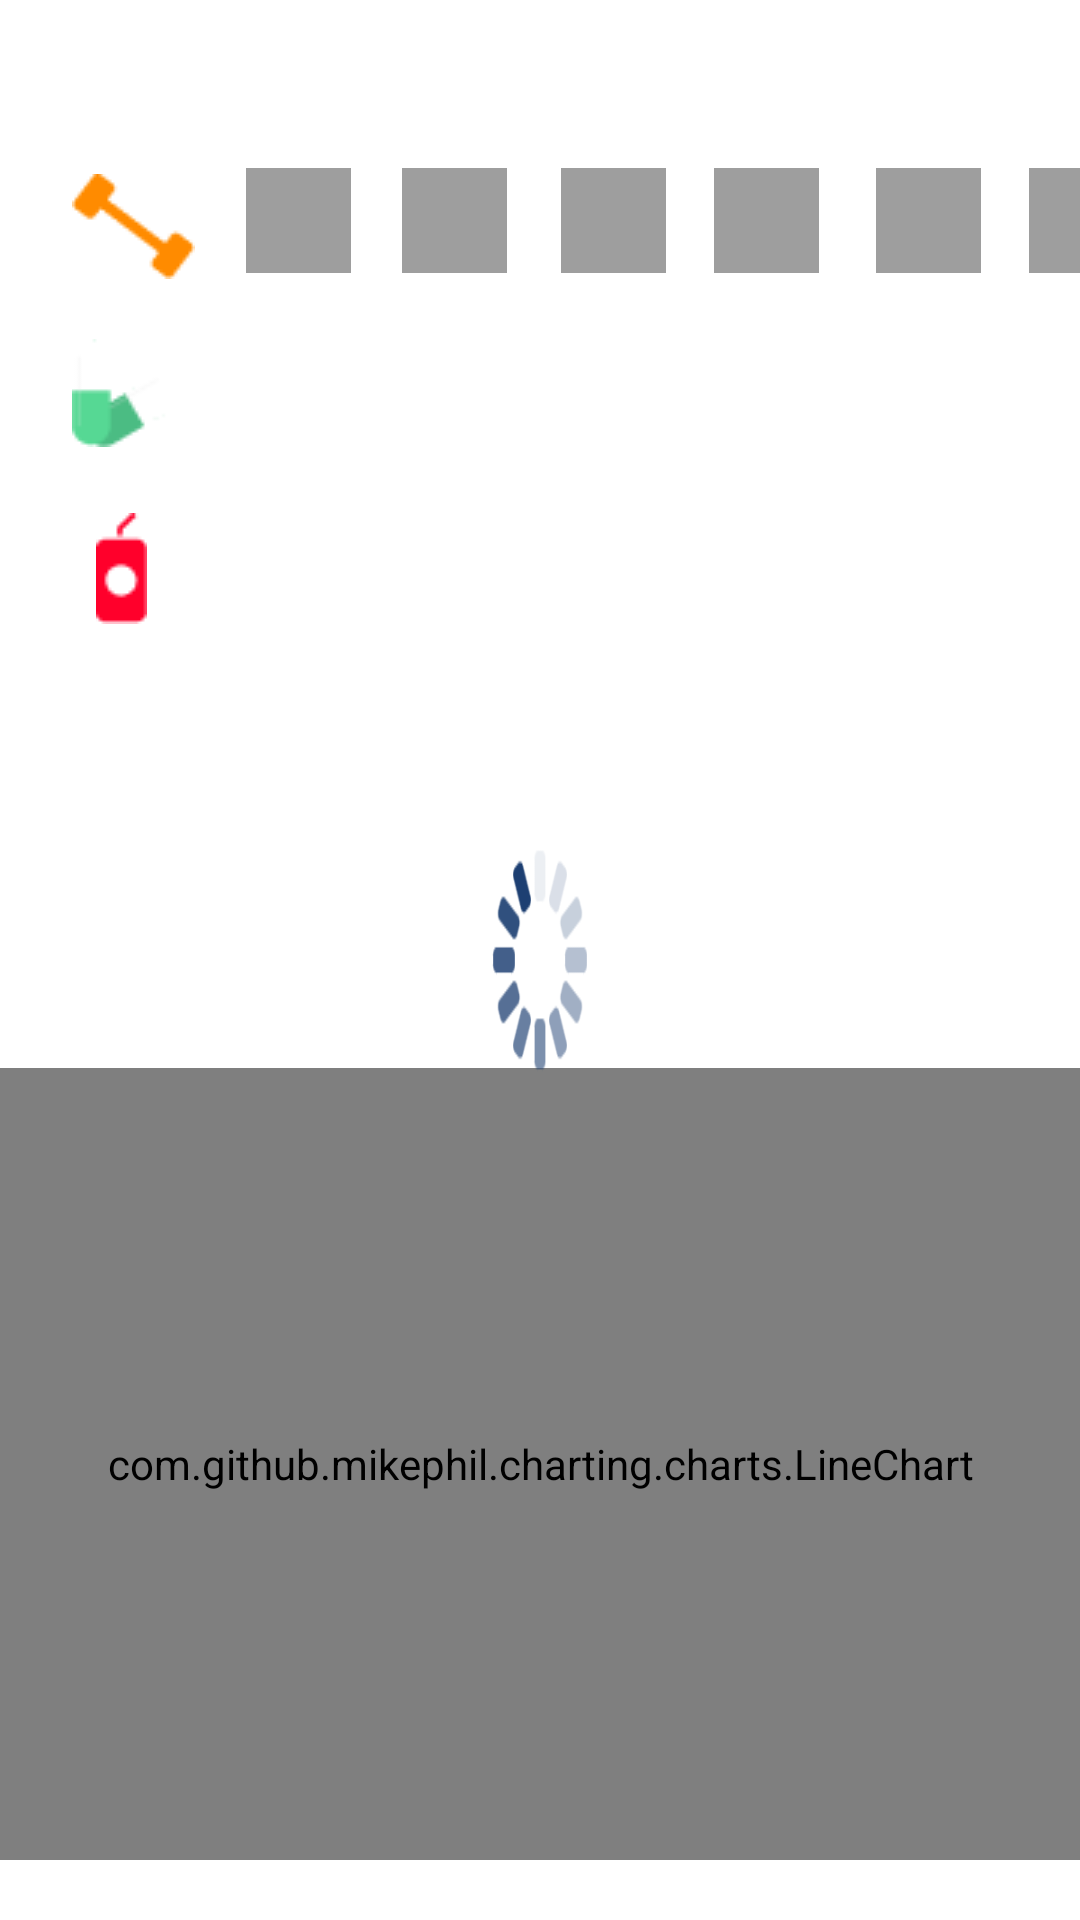

This screen was rendered from an Android layout file. Write that file and the resources it references.
<!-- AndroidManifest.xml: application theme Theme.Diariosono -->
<!-- res/layout/activity_grafico.xml -->
<?xml version="1.0" encoding="utf-8"?>
<RelativeLayout
    xmlns:android="http://schemas.android.com/apk/res/android"
    xmlns:app="http://schemas.android.com/apk/res-auto"
    xmlns:tools="http://schemas.android.com/tools"
    android:layout_width="match_parent"
    android:layout_height="match_parent"
    tools:context=".activity.GraficoActivity"
    android:background="@color/primary">

    <com.github.mikephil.charting.charts.LineChart
        android:id="@+id/chart1"
        android:layout_width="match_parent"
        android:layout_height="match_parent"
        android:layout_below="@+id/textView2"
        android:layout_marginTop="10dp"
        android:layout_marginBottom="20dp">

    </com.github.mikephil.charting.charts.LineChart>
    
    <ImageView
        android:id="@+id/imgAndroid"
        android:layout_width="200dp"
        android:layout_height="250dp"
        android:layout_alignParentStart="true"
        android:layout_alignParentTop="true"
        android:layout_alignParentEnd="true"
        android:layout_alignParentBottom="true"
        android:layout_marginStart="150dp"
        android:layout_marginTop="250dp"
        android:layout_marginEnd="150dp"
        android:layout_marginBottom="250dp"
        android:background="@drawable/loading" />

    <CheckBox
        android:layout_width="35dp"
        android:layout_height="35dp"
        android:layout_below="@+id/textView"
        android:layout_marginStart="17dp"
        android:layout_marginTop="13dp"
        android:layout_toEndOf="@+id/imageView"
        android:button="@drawable/custom_selector"
        android:text="CheckBox"
        android:textAppearance="?android:attr/textAppearanceLarge"
        android:textColor="@color/black" />

    <CheckBox
        android:id="@+id/checkBox3"
        android:layout_width="35dp"
        android:layout_height="35dp"
        android:layout_below="@+id/textView"
        android:layout_marginStart="122dp"
        android:layout_marginTop="13dp"
        android:layout_toEndOf="@+id/imageView"
        android:button="@drawable/custom_selector"
        android:text="CheckBox"
        android:textAppearance="?android:attr/textAppearanceLarge"
        android:textColor="@color/black" />

    <CheckBox
        android:id="@+id/checkBox4"
        android:layout_width="35dp"
        android:layout_height="35dp"
        android:layout_below="@+id/textView"
        android:layout_marginStart="173dp"
        android:layout_marginTop="13dp"
        android:layout_toEndOf="@+id/imageView"
        android:button="@drawable/custom_selector"
        android:text="CheckBox"
        android:textAppearance="?android:attr/textAppearanceLarge"
        android:textColor="@color/black" />

    <CheckBox
        android:id="@+id/checkBox5"
        android:layout_width="35dp"
        android:layout_height="35dp"
        android:layout_below="@+id/textView"
        android:layout_marginStart="227dp"
        android:layout_marginTop="13dp"
        android:layout_toEndOf="@+id/imageView"
        android:button="@drawable/custom_selector"
        android:text="CheckBox"
        android:textAppearance="?android:attr/textAppearanceLarge"
        android:textColor="@color/black" />

    <CheckBox
        android:id="@+id/checkBox6"
        android:layout_width="35dp"
        android:layout_height="35dp"
        android:layout_below="@+id/textView"
        android:layout_marginStart="278dp"
        android:layout_marginTop="13dp"
        android:layout_toEndOf="@+id/imageView"
        android:button="@drawable/custom_selector"
        android:text="CheckBox"
        android:textAppearance="?android:attr/textAppearanceLarge"
        android:textColor="@color/black" />

    <CheckBox
        android:id="@+id/checkBox2"
        android:layout_width="35dp"
        android:layout_height="35dp"
        android:layout_below="@+id/textView"
        android:layout_marginStart="69dp"
        android:layout_marginTop="13dp"
        android:layout_toEndOf="@+id/imageView"
        android:button="@drawable/custom_selector"
        android:text="CheckBox"
        android:textAppearance="?android:attr/textAppearanceLarge"
        android:textColor="@color/black" />

    <TextView
        android:id="@+id/textView2"
        android:layout_width="wrap_content"
        android:layout_height="wrap_content"
        android:layout_marginLeft="20dp"
        android:layout_marginTop="327dp"
        android:text="HORAS DE SONO"
        android:textFontWeight="600"
        android:textColor="@color/white"/>

    <ImageView
        android:id="@+id/imageView"
        android:layout_width="wrap_content"
        android:layout_height="wrap_content"
        android:layout_below="@+id/textView"
        android:layout_alignParentStart="true"
        android:layout_marginStart="24dp"
        android:layout_marginTop="15dp"
        app:srcCompat="@drawable/halter" />

    <ImageView
        android:id="@+id/imageView2"
        android:layout_width="wrap_content"
        android:layout_height="wrap_content"
        android:layout_below="@+id/imageView"
        android:layout_alignParentStart="true"
        android:layout_marginStart="24dp"
        android:layout_marginTop="20dp"
        app:srcCompat="@drawable/pilula" />

    <ImageView
        android:id="@+id/imageView3"
        android:layout_width="wrap_content"
        android:layout_height="wrap_content"
        android:layout_below="@+id/imageView2"
        android:layout_alignParentStart="true"
        android:layout_marginStart="32dp"
        android:layout_marginTop="22dp"
        app:srcCompat="@drawable/bebida" />

    <TextView
        android:id="@+id/textView"
        android:layout_width="wrap_content"
        android:layout_height="wrap_content"
        android:layout_alignParentStart="true"
        android:layout_alignParentTop="true"
        android:layout_marginStart="22dp"
        android:layout_marginTop="24dp"
        android:text="ATIVIDADES FEITAS"
        android:textFontWeight="600"
        android:textColor="@color/white"/>

</RelativeLayout>
<!-- resources referenced by this layout -->
<resources>
  <color name="white">#FFFFFFFF</color>
  <!-- drawable bebida: png bitmap (drawable, 506 bytes) -->
  <!-- drawable custom_selector: vector/xml drawable (drawable, 2460 chars, omitted) -->
  <!-- drawable halter: png bitmap (drawable, 740 bytes) -->
  <!-- drawable loading (drawable) -->
  <?xml version="1.0" encoding="utf-8"?>
  <animation-list xmlns:android="http://schemas.android.com/apk/res/android"
      android:id="@+id/animateToEnd" android:oneshot="false" >
      <item android:drawable="@drawable/frame1" android:duration="15" />
      <item android:drawable="@drawable/frame2" android:duration="15" />
      <item android:drawable="@drawable/frame3" android:duration="15" />
      <item android:drawable="@drawable/frame4" android:duration="15" />
      <item android:drawable="@drawable/frame5" android:duration="15" />
      <item android:drawable="@drawable/frame6" android:duration="15" />
      <item android:drawable="@drawable/frame7" android:duration="15" />
      <item android:drawable="@drawable/frame8" android:duration="15" />
  </animation-list>
  <!-- drawable pilula: png bitmap (drawable, 914 bytes) -->
  <style name="Theme.Diariosono" parent="Theme.MaterialComponents.DayNight.DarkActionBar">
          
          <item name="colorPrimary">@color/purple_500</item>
          <item name="colorPrimaryVariant">@color/purple_700</item>
          <item name="colorOnPrimary">@color/white</item>
          
          <item name="colorSecondary">@color/teal_200</item>
          <item name="colorSecondaryVariant">@color/teal_700</item>
          <item name="colorOnSecondary">@color/black</item>
          
          <item name="android:statusBarColor" tools:targetApi="l">?attr/colorPrimaryVariant</item>
          
      </style>
  <!-- drawable frame1: png bitmap (drawable, 6539 bytes) -->
  <!-- drawable frame2: png bitmap (drawable, 6393 bytes) -->
  <!-- drawable frame3: png bitmap (drawable, 6054 bytes) -->
  <!-- drawable frame4: png bitmap (drawable, 6421 bytes) -->
  <!-- drawable frame5: png bitmap (drawable, 6513 bytes) -->
  <!-- drawable frame6: png bitmap (drawable, 6376 bytes) -->
  <!-- drawable frame7: png bitmap (drawable, 6092 bytes) -->
  <!-- drawable frame8: png bitmap (drawable, 6452 bytes) -->
  <!-- not gathered from this repository: default colours our renderer supplied (Android Studio template values) -->
  <color name="purple_500">#FF6200EE</color>
  <color name="purple_700">#FF3700B3</color>
  <color name="teal_200">#FF03DAC5</color>
  <color name="teal_700">#FF018786</color>
  <color name="black">#FF000000</color>
</resources>
